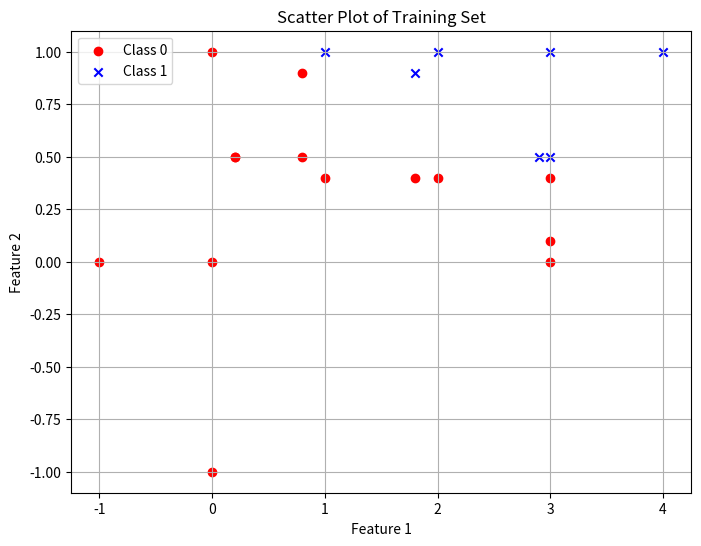

Python code for this plot:

import matplotlib.pyplot as plt

# bonus points for less usefull feuature and normalization 

def heaviside_step_function(x):
    if x > 0:
        return 1
    return 0

def perceptron( w, x, b, O = heaviside_step_function ):
        
    sum = 0
    for i in range(len(w)):
        sum += w[i] * x[i]
    sum += b
    return O(sum)

def training(learning_rate, training_set, weights, bias):
    r = learning_rate
    w = weights
    b = bias

    total_error = 0
    
    for input_vector, target in training_set:
        y_j = perceptron(w, input_vector, b)
        error = target - y_j
        total_error += abs(error)
        
        for i, w_i in enumerate(w):
            w[i] = w_i + r * error * input_vector[i]
        
        b = b + r * error

    average_error = total_error / len(training_set)
    return w, b, average_error


training_set = [[[0,0],0],
                [[0,1],0],
                [[-1,0],0],
                [[0,-1],0],
                [[1,1],1],
                [[2,1],1], 
                [[3,1],1],
                [[4,1],1], 
                [[0.2,0.5],0],      
                [[0.2,0.5],0],
                [[0.8,0.5],0],
                [[0.8,0.9],0],
                [[1.8,0.9],1], 
                [[1.8,0.4],0],        
                [[1,0.4],0],    
                [[2,0.4],0], 
                [[3,0.4],0],
                [[3,0.1],0],
                [[3,0],0], 
                [[3,0.5],1], 
                [[2.9,0.5],1], 
                ]


weights = [0.5,0.5]
bias = 0
average_error = 0

for i in range(10):
    print(weights,bias,average_error)
    weights, bias, average_error = training(0.1,training_set,weights,bias)


# Separate the features and labels
features = [item[0] for item in training_set]
labels = [item[1] for item in training_set]

# Create lists for the x and y coordinates
x_coords = [feature[0] for feature in features]
y_coords = [feature[1] for feature in features]

# Create the scatter plot
plt.figure(figsize=(8, 6))
for i in range(len(labels)):
    if labels[i] == 0:
        plt.scatter(x_coords[i], y_coords[i], color='red', marker='o', label='Class 0' if i == 0 else "")
    else:
        plt.scatter(x_coords[i], y_coords[i], color='blue', marker='x', label='Class 1' if i == 4 else "")

# Adding labels and title
plt.xlabel('Feature 1')
plt.ylabel('Feature 2')
plt.title('Scatter Plot of Training Set')
plt.legend()
plt.grid(True)
plt.show()
